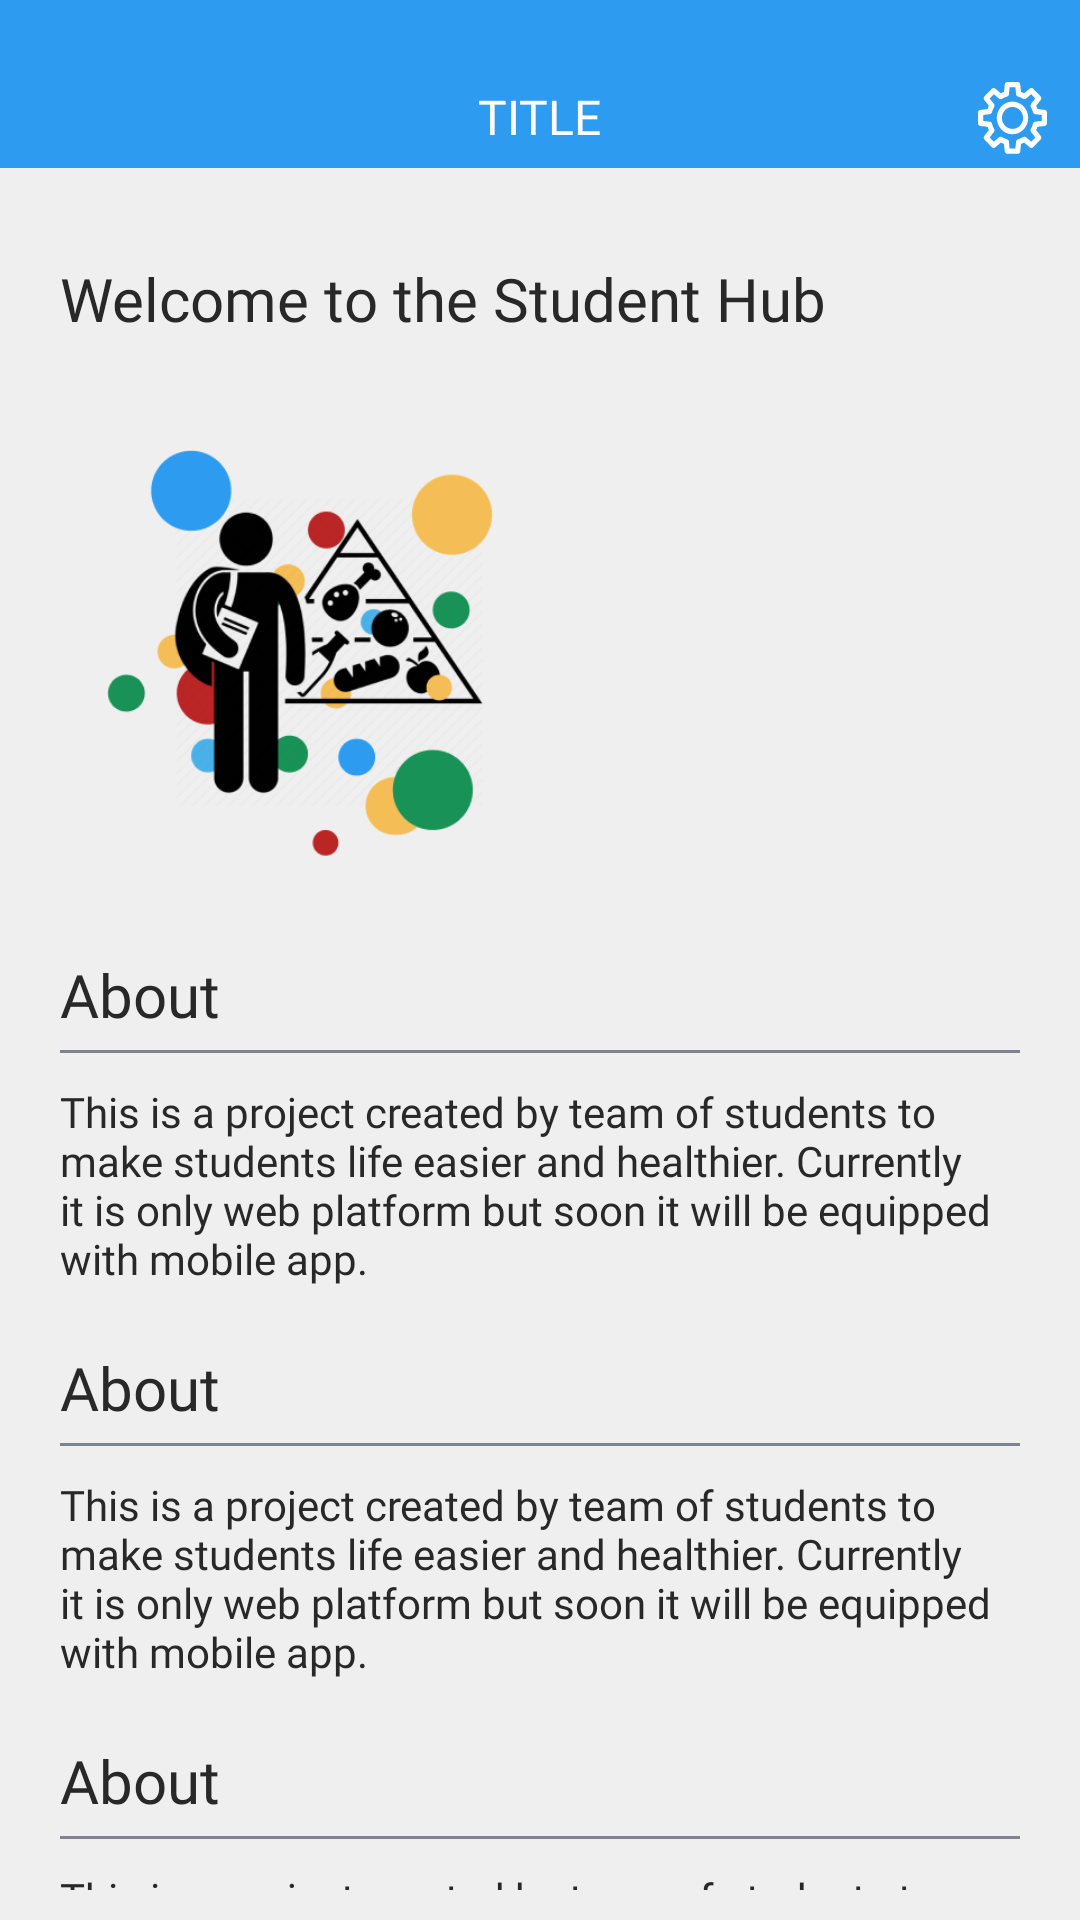

Write the Android layout XML for this screen, with the resource values it uses.
<!-- AndroidManifest.xml: application theme Theme.StudentHub -->
<!-- res/layout/fragment_home.xml -->
<?xml version="1.0" encoding="utf-8"?>
<LinearLayout xmlns:android="http://schemas.android.com/apk/res/android"
    xmlns:app="http://schemas.android.com/apk/res-auto"
    xmlns:tools="http://schemas.android.com/tools"
    android:layout_width="match_parent"
    android:layout_height="match_parent"
    android:orientation="vertical"
    tools:background="@color/main_background"
    tools:context=".features.home.HomeFragment">

    <include
        android:id="@+id/toolbar"
        layout="@layout/layout_toolbar"
        app:layout_constraintEnd_toEndOf="parent"
        app:layout_constraintStart_toStartOf="parent"
        app:layout_constraintTop_toTopOf="parent" />

    <TextView
        android:id="@+id/title"
        android:layout_width="match_parent"
        android:layout_height="wrap_content"
        android:layout_margin="20dp"
        android:fontFamily="@font/inter_regular"
        android:paddingTop="10dp"
        android:paddingBottom="5dp"
        android:textColor="@color/dark_grey_primary"
        android:textSize="20sp"
        android:text="@string/welcome" />

    <ImageView
        android:layout_width="160dp"
        android:layout_height="160dp"
        android:layout_gravity="start"
        android:layout_marginHorizontal="20dp"
        android:src="@drawable/logo_clear_background" />

    <include
        android:id="@+id/about_container"
        layout="@layout/layout_home_info"
        android:layout_width="match_parent"
        android:layout_height="wrap_content"
        android:layout_marginHorizontal="20dp"
        android:layout_marginTop="10dp" />

    <include
        android:id="@+id/idea_container"
        layout="@layout/layout_home_info"
        android:layout_width="match_parent"
        android:layout_height="wrap_content"
        android:layout_marginHorizontal="20dp" />


    <include
        android:id="@+id/help_container"
        layout="@layout/layout_home_info"
        android:layout_width="match_parent"
        android:layout_height="wrap_content"
        android:layout_marginHorizontal="20dp" />

</LinearLayout>
<!-- res/layout/layout_toolbar.xml (included above) -->
<?xml version="1.0" encoding="utf-8"?>
<androidx.appcompat.widget.Toolbar xmlns:android="http://schemas.android.com/apk/res/android"
    xmlns:app="http://schemas.android.com/apk/res-auto"
    xmlns:tools="http://schemas.android.com/tools"
    android:id="@+id/toolbar"
    android:layout_width="match_parent"
    android:layout_height="?android:attr/actionBarSize"
    android:background="@color/baby_blue"
    android:paddingTop="22dp">

    <androidx.constraintlayout.widget.ConstraintLayout
        android:layout_width="wrap_content"
        android:layout_height="wrap_content"
        android:layout_gravity="center">

        <ImageView
            android:id="@+id/img_toolbar_icon"
            android:layout_width="20dp"
            android:layout_height="20dp"
            android:layout_marginEnd="12dp"
            android:contentDescription=""
            app:layout_constraintBottom_toBottomOf="parent"
            app:layout_constraintEnd_toStartOf="@id/txt_toolbar_title"
            app:layout_constraintTop_toTopOf="parent"
            app:tint="@color/white"
            tools:visibility="visible" />

        <TextView
            android:id="@+id/txt_toolbar_title"
            android:layout_width="wrap_content"
            android:layout_height="wrap_content"
            android:fontFamily="@font/inter_semi_bold"
            android:textAllCaps="true"
            android:textColor="@color/white"
            android:textSize="16sp"
            app:layout_constraintBottom_toBottomOf="parent"
            app:layout_constraintEnd_toEndOf="parent"
            app:layout_constraintStart_toStartOf="parent"
            tools:text="Title" />

    </androidx.constraintlayout.widget.ConstraintLayout>

    <androidx.constraintlayout.widget.ConstraintLayout
        android:layout_width="wrap_content"
        android:layout_height="wrap_content"
        android:layout_gravity="end">

        <ImageButton
            android:id="@+id/btn_settings_toolbar"
            android:layout_width="wrap_content"
            android:layout_height="48dp"
            android:layout_marginEnd="10dp"
            android:background="@null"
            android:contentDescription="@string/settings"
            android:src="@drawable/settings_ic"
            app:layout_constraintBottom_toBottomOf="parent"
            app:layout_constraintEnd_toEndOf="parent"
            app:layout_constraintTop_toTopOf="parent" />

    </androidx.constraintlayout.widget.ConstraintLayout>
</androidx.appcompat.widget.Toolbar>
<!-- res/layout/layout_home_info.xml (included above) -->
<?xml version="1.0" encoding="utf-8"?>
<LinearLayout xmlns:android="http://schemas.android.com/apk/res/android"
    xmlns:app="http://schemas.android.com/apk/res-auto"
    xmlns:tools="http://schemas.android.com/tools"
    android:layout_width="match_parent"
    android:layout_height="wrap_content"
    android:orientation="vertical">

    <TextView
        android:id="@+id/title"
        android:layout_width="match_parent"
        android:layout_height="wrap_content"
        android:fontFamily="@font/inter_regular"
        android:paddingTop="10dp"
        android:paddingBottom="5dp"
        android:textColor="@color/dark_grey_primary"
        android:textSize="20sp"
        tools:text="@string/about" />

    <View
        android:layout_width="match_parent"
        android:layout_height="1dp"
        android:background="@color/grey" />

    <TextView
        android:id="@+id/content"
        android:layout_width="match_parent"
        android:layout_height="wrap_content"
        android:fontFamily="@font/inter_regular"
        android:paddingVertical="10dp"
        android:textColor="@color/dark_grey_primary"
        android:textSize="14sp"
        tools:text="@string/about_content" />

</LinearLayout>
<!-- resources referenced by this layout -->
<resources>
  <color name="baby_blue">#2D9BF0</color>
  <color name="dark_grey_primary">#282828</color>
  <color name="grey">#7E8392</color>
  <color name="main_background">#EFEFEF</color>
  <color name="white">#FFFFFFFF</color>
  <!-- drawable logo_clear_background: png bitmap (drawable, 45882 bytes) -->
  <!-- drawable settings_ic: vector/xml drawable (drawable, 4807 chars, omitted) -->
  <string name="about">About</string>
  <string name="about_content">This is a project created by team of students to make students life easier and healthier. Currently it is only web platform but soon it will be equipped with mobile app.</string>
  <string name="settings">Settings</string>
  <string name="welcome">Welcome to the Student Hub</string>
  <style name="Theme.StudentHub" parent="Theme.MaterialComponents.DayNight.NoActionBar">
  
          <item name="android:windowActivityTransitions">true</item>
          <item name="android:statusBarColor">@color/white</item>
          <item name="android:windowBackground">@color/main_background</item>
          <item name="android:windowIsTranslucent">true</item>
  
          
          <item name="colorPrimary">@color/purple_200</item>
          <item name="colorPrimaryVariant">@color/purple_700</item>
          <item name="colorOnPrimary">@color/dark_grey_primary</item>
          
          <item name="colorSecondary">@color/teal_200</item>
          <item name="colorSecondaryVariant">@color/teal_200</item>
          <item name="colorOnSecondary">@color/dark_grey_primary</item>
          
      </style>
  <color name="purple_200">#FFBB86FC</color>
  <color name="purple_700">#FF3700B3</color>
  <color name="teal_200">#FF03DAC5</color>
</resources>
